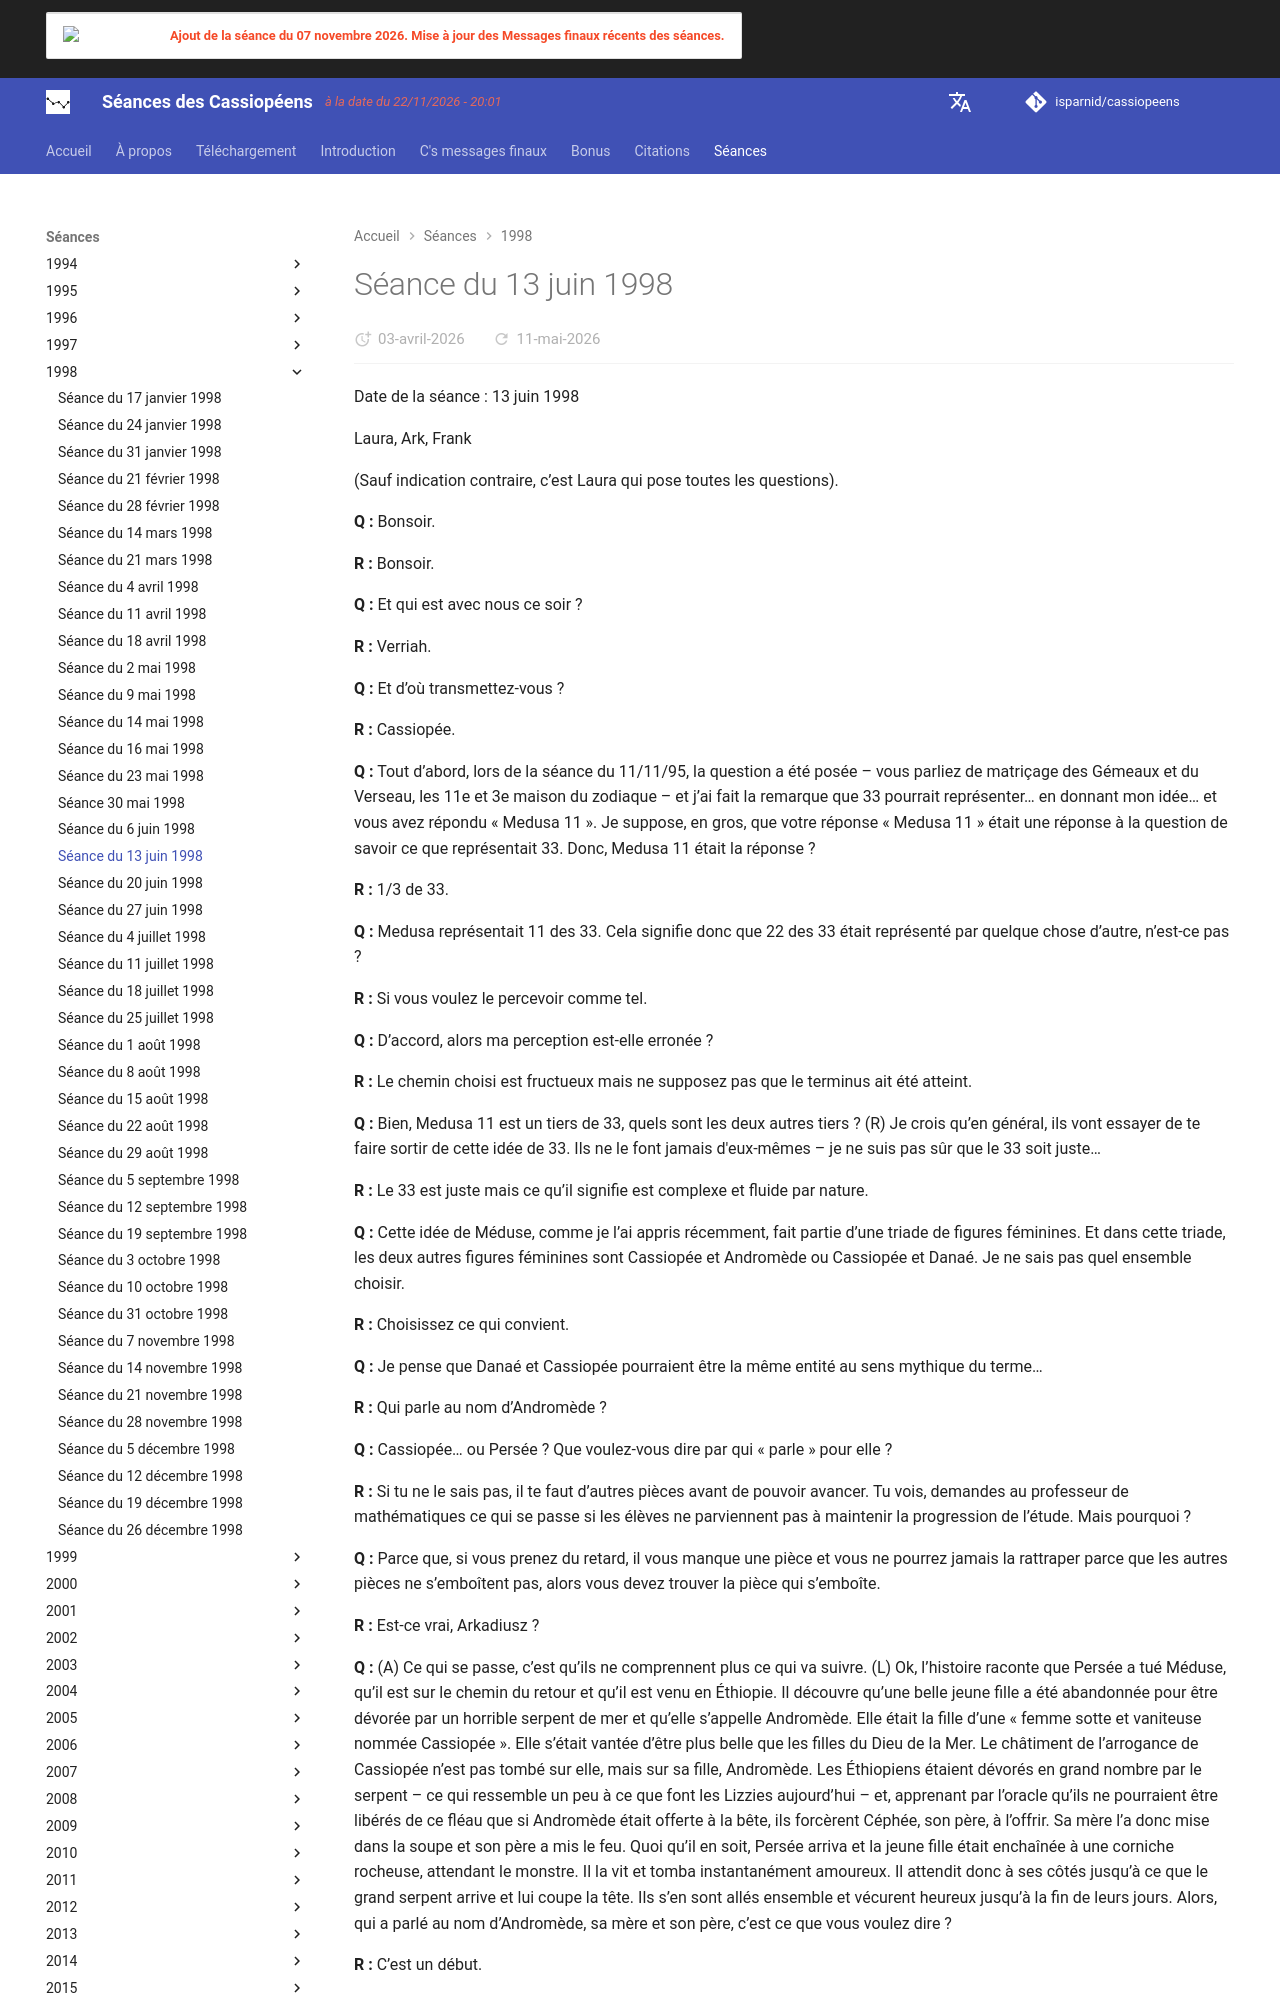

repository: isparnid/cassiopeens · page: séances/1998/1998-06-13/index.html · generator: mkdocs

---
title: "Séance du 13 juin 1998"
date:
  created: 2026-03-31
  updated: 2026-03-31
---

# Séance du 13 juin 1998

Date de la séance : 13 juin 1998

Laura, Ark, Frank

(Sauf indication contraire, c’est Laura qui pose toutes les questions).

**Q :** Bonsoir.

**R :** Bonsoir.

**Q :** Et qui est avec nous ce soir ?

**R :** Verriah.

**Q :** Et d’où transmettez-vous ?

**R :** Cassiopée.

**Q :** Tout d’abord, lors de la séance du 11/11/95, la question a été posée – vous parliez de matriçage des Gémeaux et du Verseau, les 11e et 3e maison du zodiaque – et j’ai fait la remarque que 33 pourrait représenter… en donnant mon idée… et vous avez répondu « Medusa 11 ». Je suppose, en gros, que votre réponse « Medusa 11 » était une réponse à la question de savoir ce que représentait 33. Donc, Medusa 11 était la réponse ?

**R :** 1/3 de 33.

**Q :** Medusa représentait 11 des 33. Cela signifie donc que 22 des 33 était représenté par quelque chose d’autre, n’est-ce pas ?

**R :** Si vous voulez le percevoir comme tel.

**Q :** D’accord, alors ma perception est-elle erronée ?

**R :** Le chemin choisi est fructueux mais ne supposez pas que le terminus ait été atteint.

**Q :** Bien, Medusa 11 est un tiers de 33, quels sont les deux autres tiers ? (R) Je crois qu’en général, ils vont essayer de te faire sortir de cette idée de 33. Ils ne le font jamais d'eux-mêmes – je ne suis pas sûr que le 33 soit juste…

**R :** Le 33 est juste mais ce qu’il signifie est complexe et fluide par nature.

**Q :** Cette idée de Méduse, comme je l’ai appris récemment, fait partie d’une triade de figures féminines. Et dans cette triade, les deux autres figures féminines sont Cassiopée et Andromède ou Cassiopée et Danaé. Je ne sais pas quel ensemble choisir.

**R :** Choisissez ce qui convient.

**Q :** Je pense que Danaé et Cassiopée pourraient être la même entité au sens mythique du terme…

**R :** Qui parle au nom d’Andromède ?

**Q :** Cassiopée… ou Persée ? Que voulez-vous dire par qui « parle » pour elle ?

**R :** Si tu ne le sais pas, il te faut d’autres pièces avant de pouvoir avancer. Tu vois, demandes au professeur de mathématiques ce qui se passe si les élèves ne parviennent pas à maintenir la progression de l’étude. Mais pourquoi ?

**Q :** Parce que, si vous prenez du retard, il vous manque une pièce et vous ne pourrez jamais la rattraper parce que les autres pièces ne s’emboîtent pas, alors vous devez trouver la pièce qui s’emboîte.

**R :** Est-ce vrai, Arkadiusz ?

**Q :** (A) Ce qui se passe, c’est qu’ils ne comprennent plus ce qui va suivre. (L) Ok, l’histoire raconte que Persée a tué Méduse, qu’il est sur le chemin du retour et qu’il est venu en Éthiopie. Il découvre qu’une belle jeune fille a été abandonnée pour être dévorée par un horrible serpent de mer et qu’elle s’appelle Andromède. Elle était la fille d’une « femme sotte et vaniteuse nommée Cassiopée ». Elle s’était vantée d’être plus belle que les filles du Dieu de la Mer. Le châtiment de l’arrogance de Cassiopée n’est pas tombé sur elle, mais sur sa fille, Andromède. Les Éthiopiens étaient dévorés en grand nombre par le serpent – ce qui ressemble un peu à ce que font les Lizzies aujourd’hui – et, apprenant par l’oracle qu’ils ne pourraient être libérés de ce fléau que si Andromède était offerte à la bête, ils forcèrent Céphée, son père, à l’offrir. Sa mère l’a donc mise dans la soupe et son père a mis le feu. Quoi qu’il en soit, Persée arriva et la jeune fille était enchaînée à une corniche rocheuse, attendant le monstre. Il la vit et tomba instantanément amoureux. Il attendit donc à ses côtés jusqu’à ce que le grand serpent arrive et lui coupe la tête. Ils s’en sont allés ensemble et vécurent heureux jusqu’à la fin de leurs jours. Alors, qui a parlé au nom d’Andromède, sa mère et son père, c’est ce que vous voulez dire ?

**R :** C’est un début.
